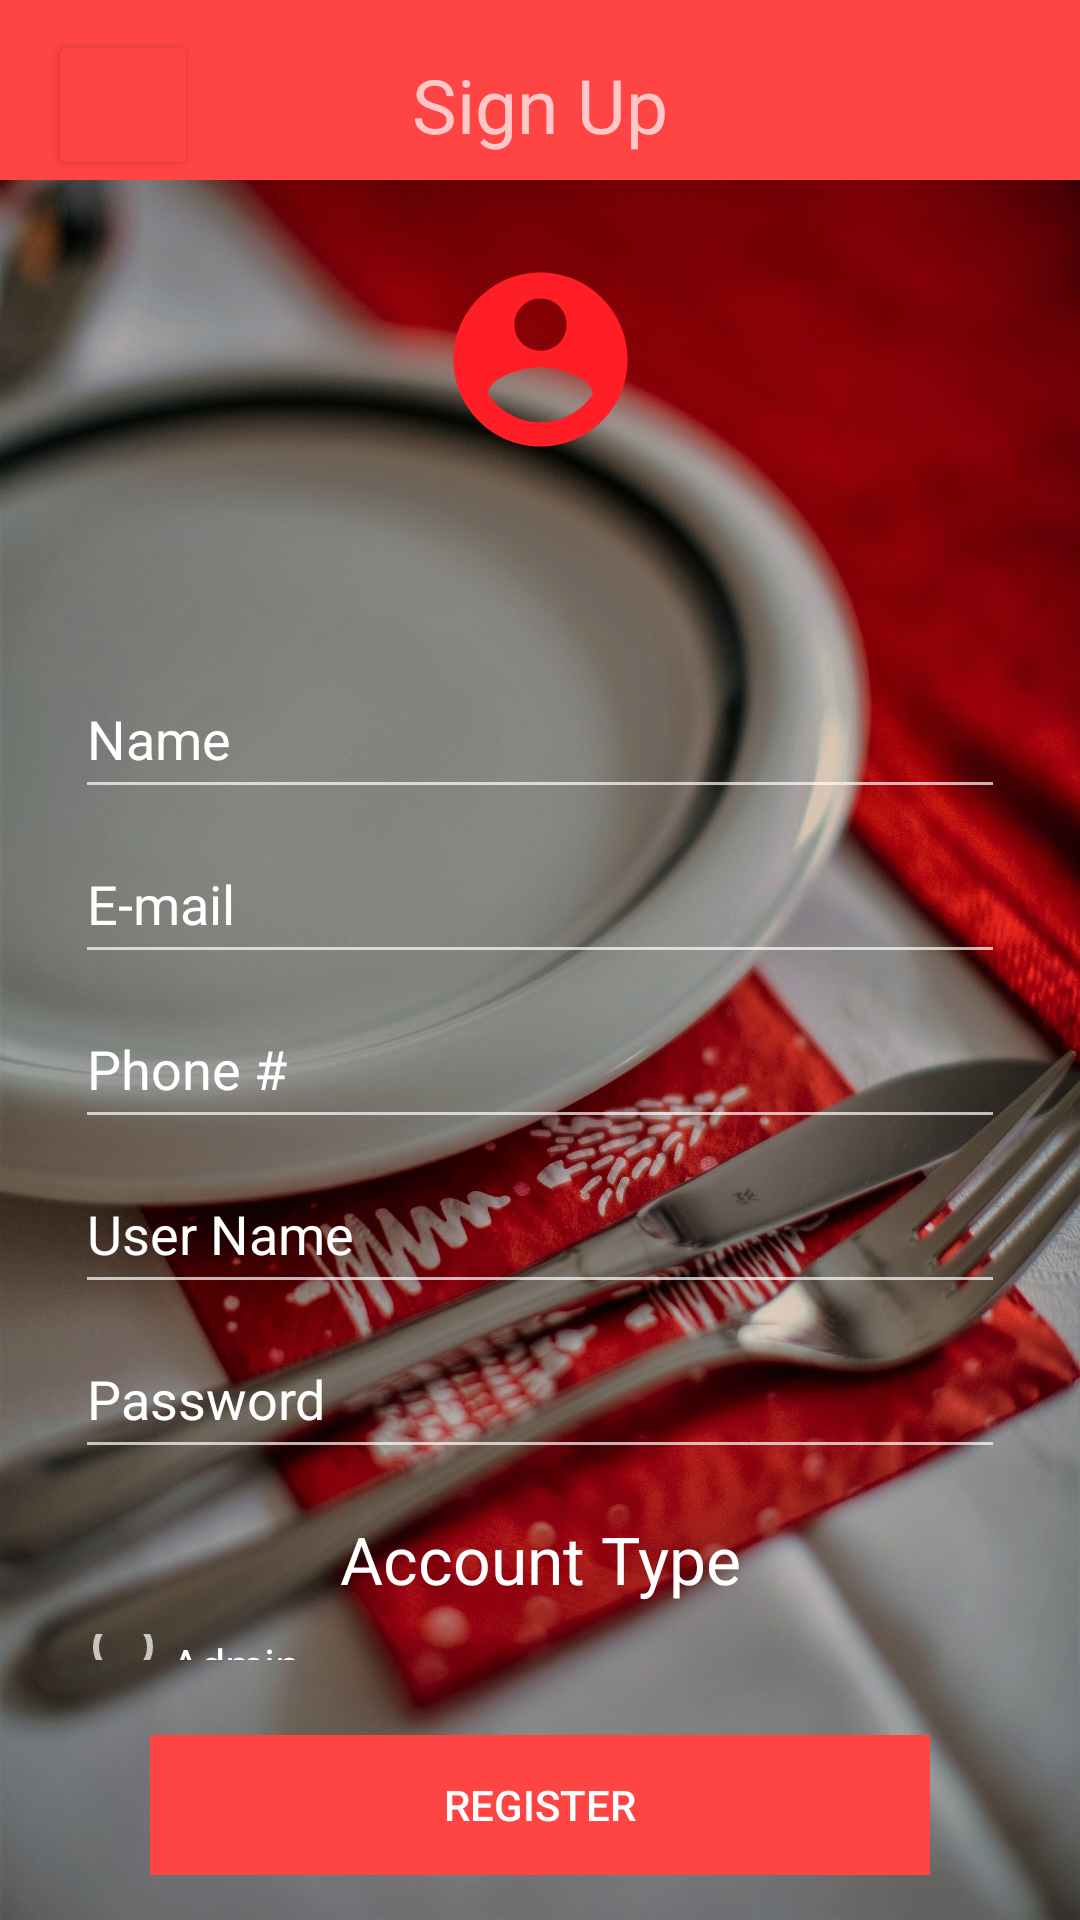

Write the Android layout XML for this screen, with the resource values it uses.
<!-- AndroidManifest.xml: application theme AppTheme -->
<!-- res/layout/activity_signup.xml -->
<?xml version="1.0" encoding="utf-8"?>
<LinearLayout xmlns:android="http://schemas.android.com/apk/res/android"
    xmlns:app="http://schemas.android.com/apk/res-auto"
    xmlns:tools="http://schemas.android.com/tools"
    android:layout_width="match_parent"
    android:layout_height="match_parent"
    android:background="@drawable/main"
    android:orientation="vertical"
    android:weightSum="100"
    tools:context=".Signup">

    <androidx.appcompat.widget.Toolbar
        android:layout_width="match_parent"
        android:layout_height="60dp"
        android:background="@android:color/holo_red_light"
        android:paddingTop="10dp">

        <TextView
            android:layout_width="wrap_content"
            android:layout_height="wrap_content"
            android:layout_gravity="center"
            android:gravity="center"
            android:text="Sign Up"
            android:textAlignment="center"
            android:textSize="25sp"></TextView>


        <Button
            android:id="@+id/back"
            style="@style/TextAppearance.AppCompat.Widget.Button.Borderless.Colored"
            android:layout_width="50dp"
            android:layout_height="50dp"
            android:layout_gravity="left"
            android:drawableTop="@drawable/ic_baseline_arrow_back_24"
            android:paddingLeft="6dp"
            app:backgroundTint="@android:color/holo_red_light"></Button>


    </androidx.appcompat.widget.Toolbar>

    <LinearLayout
        android:layout_width="match_parent"
        android:layout_height="0dp"
        android:layout_margin="25dp"
        android:layout_weight="15">

        <ImageView
            android:id="@+id/pic"
            android:layout_width="match_parent"
            android:layout_height="match_parent"
            android:src="@drawable/ic_baseline_account_circle_24"></ImageView>
    </LinearLayout>

    <LinearLayout
        android:layout_width="match_parent"
        android:layout_height="0dp"
        android:layout_margin="25dp"
        android:layout_weight="75"
        android:orientation="vertical">

        <EditText
            android:id="@+id/name"
            android:layout_width="match_parent"
            android:layout_height="50dp"
            android:layout_marginTop="15dp"
            android:hint="Name"
            android:inputType="text"
            android:textColor="#eb6b66"
            android:textColorHint="@android:color/white"></EditText>

        <EditText
            android:id="@+id/email"
            android:layout_width="match_parent"
            android:layout_height="50dp"
            android:layout_marginTop="5dp"
            android:hint="E-mail"
            android:inputType="textEmailAddress"
            android:textColor="#eb6b66"
            android:textColorHint="@android:color/white"></EditText>

        <EditText
            android:id="@+id/phone"
            android:layout_width="match_parent"
            android:layout_height="50dp"
            android:layout_marginTop="5dp"
            android:hint="Phone #"
            android:inputType="phone"
            android:textColor="#eb6b66"
            android:textColorHint="@android:color/white"></EditText>

        <EditText
            android:id="@+id/uname"
            android:layout_width="match_parent"
            android:layout_height="50dp"
            android:layout_marginTop="5dp"
            android:hint="User Name"
            android:inputType="text"
            android:textColor="#eb6b66"
            android:textColorHint="@android:color/white"></EditText>

        <EditText
            android:id="@+id/password"
            android:layout_width="match_parent"
            android:layout_height="50dp"
            android:layout_marginTop="5dp"
            android:hint="Password"
            android:inputType="textPassword"
            android:textColor="#eb6b66"
            android:textColorHint="@android:color/white"></EditText>

        <TextView
            android:layout_width="match_parent"
            android:layout_height="50dp"
            android:layout_marginTop="5dp"
            android:gravity="center"
            android:text="Account Type"
            android:textAlignment="center"
            android:textAppearance="@style/TextAppearance.AppCompat.Large"
            android:textColor="@color/white"></TextView>

        <RadioButton
            android:id="@+id/admin_account"
            android:layout_width="match_parent"
            android:layout_height="wrap_content"
            android:text="Admin"
            android:textColor="@color/white"
            android:textSize="15sp" />

        <RadioButton
            android:id="@+id/customer_account"
            android:layout_width="match_parent"
            android:layout_height="wrap_content"
            android:text="Customer"
            android:textColor="@color/white"
            android:textSize="15sp" />

    </LinearLayout>

    <Button
        android:id="@+id/register"
        style="@style/Widget.AppCompat.Button.Borderless"
        android:layout_width="match_parent"
        android:layout_height="0dp"
        android:layout_marginLeft="50dp"
        android:layout_marginRight="50dp"
        android:layout_marginBottom="15dp"
        android:layout_weight="10"
        android:background="@android:color/holo_red_light"
        android:text="Register"
        android:textColor="@android:color/white"></Button>

</LinearLayout>
<!-- resources referenced by this layout -->
<resources>
  <!-- drawable ic_baseline_account_circle_24 (drawable) -->
  <vector android:height="24dp" android:tint="#FF1E26"
      android:viewportHeight="24" android:viewportWidth="24"
      android:width="24dp" xmlns:android="http://schemas.android.com/apk/res/android">
      <path android:fillColor="@android:color/white" android:pathData="M12,2C6.48,2 2,6.48 2,12s4.48,10 10,10 10,-4.48 10,-10S17.52,2 12,2zM12,5c1.66,0 3,1.34 3,3s-1.34,3 -3,3 -3,-1.34 -3,-3 1.34,-3 3,-3zM12,19.2c-2.5,0 -4.71,-1.28 -6,-3.22 0.03,-1.99 4,-3.08 6,-3.08 1.99,0 5.97,1.09 6,3.08 -1.29,1.94 -3.5,3.22 -6,3.22z"/>
  </vector>
  <!-- drawable main: jpg bitmap (drawable, 791485 bytes) -->
  <style name="AppTheme" parent="Theme.AppCompat.NoActionBar">
  
      </style>
  <!-- not gathered from this repository: default colours our renderer supplied (Android Studio template values) -->
  <color name="white">#FFFFFFFF</color>
</resources>
